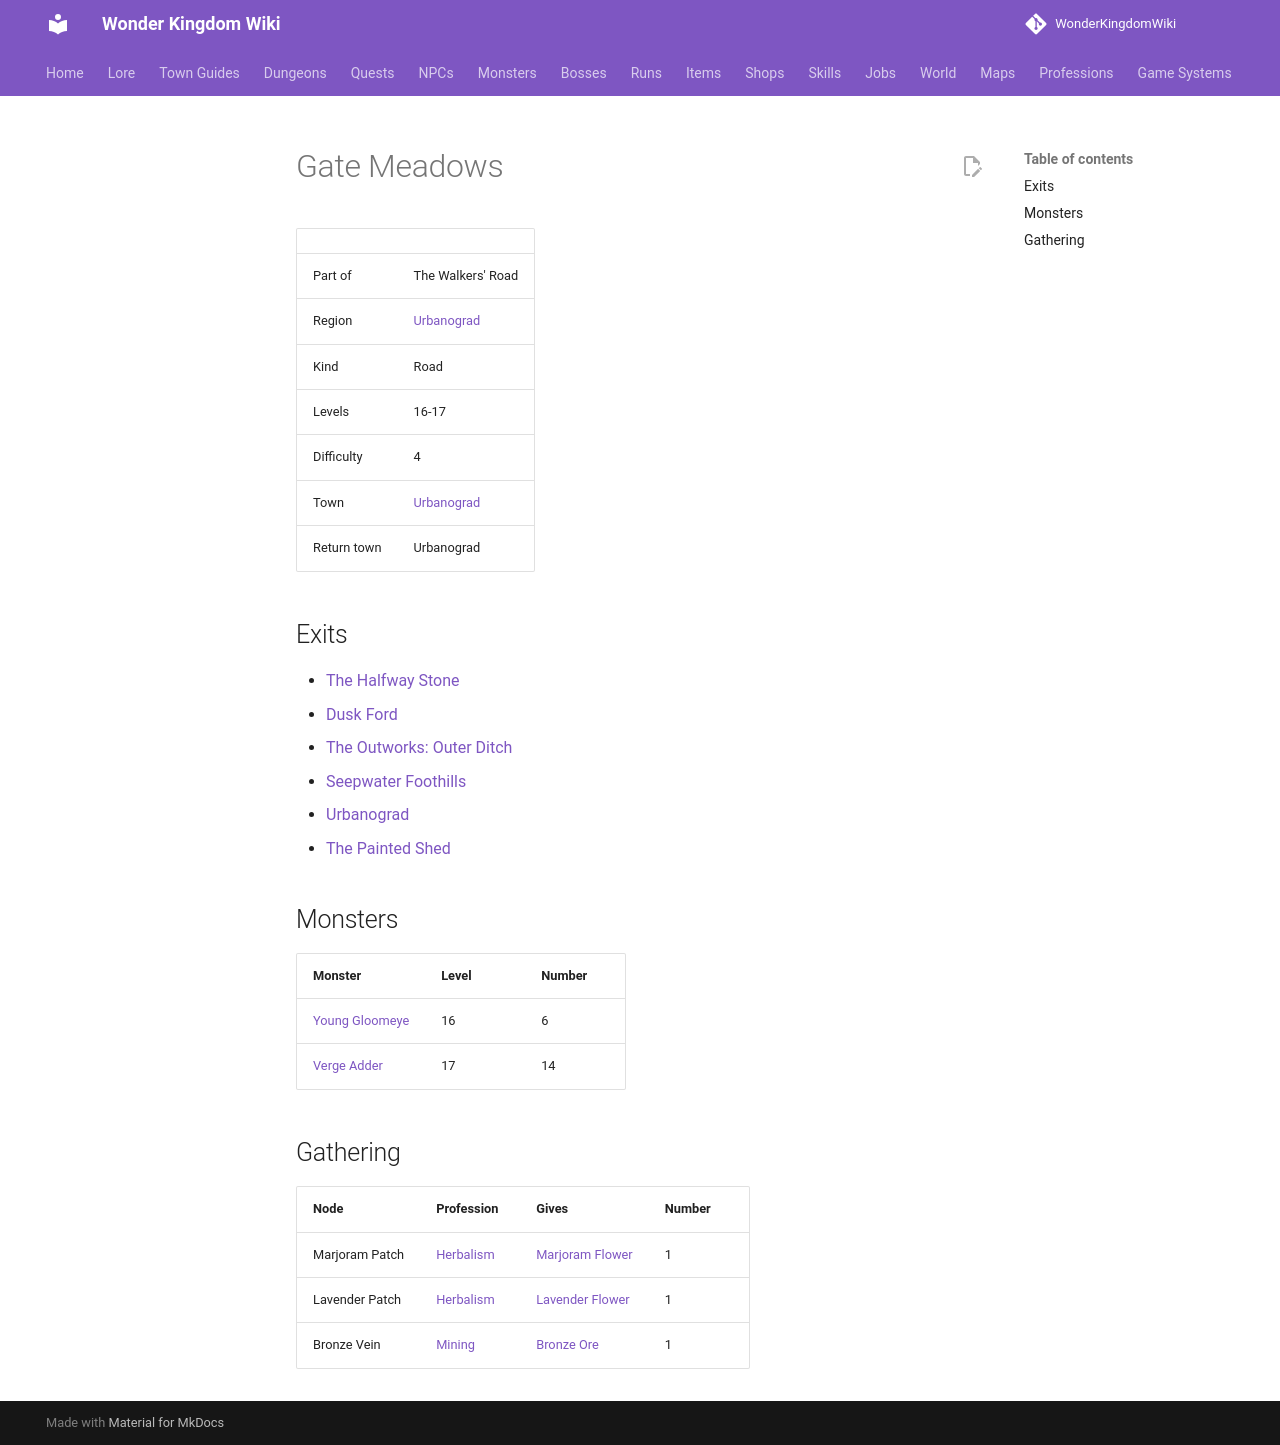

repository: alonohana627/WonderKingdomWiki · page: maps/gate_meadows/index.html · generator: mkdocs

<!-- Generated by tools/generate.py from GameLib. Do not edit: changes are overwritten. -->

# Gate Meadows

|  |  |
|---|---|
| Part of | The Walkers' Road |
| Region | [Urbanograd](../world/index.md#urbanograd) |
| Kind | Road |
| Levels | 16-17 |
| Difficulty | 4 |
| Town | [Urbanograd](../towns/urbanograd.md) |
| Return town | Urbanograd |

## Exits

- [The Halfway Stone](../maps/halfway_stone.md)
- [Dusk Ford](../maps/dusk_ford.md)
- [The Outworks: Outer Ditch](../maps/outworks_ditch.md)
- [Seepwater Foothills](../maps/seepwater_foothills.md)
- [Urbanograd](../maps/urbanograd.md)
- [The Painted Shed](../maps/stackyard_shed.md)

## Monsters

| Monster | Level | Number |
|---|---|---|
| [Young Gloomeye](../monsters/young_gloomeye.md) | 16 | 6 |
| [Verge Adder](../monsters/verge_adder.md) | 17 | 14 |

## Gathering

| Node | Profession | Gives | Number |
|---|---|---|---|
| Marjoram Patch | [Herbalism](../professions/herbalism.md) | [Marjoram Flower](../items/marjoram_flower.md) | 1 |
| Lavender Patch | [Herbalism](../professions/herbalism.md) | [Lavender Flower](../items/lavender_flower.md) | 1 |
| Bronze Vein | [Mining](../professions/mining.md) | [Bronze Ore](../items/bronze_ore.md) | 1 |
